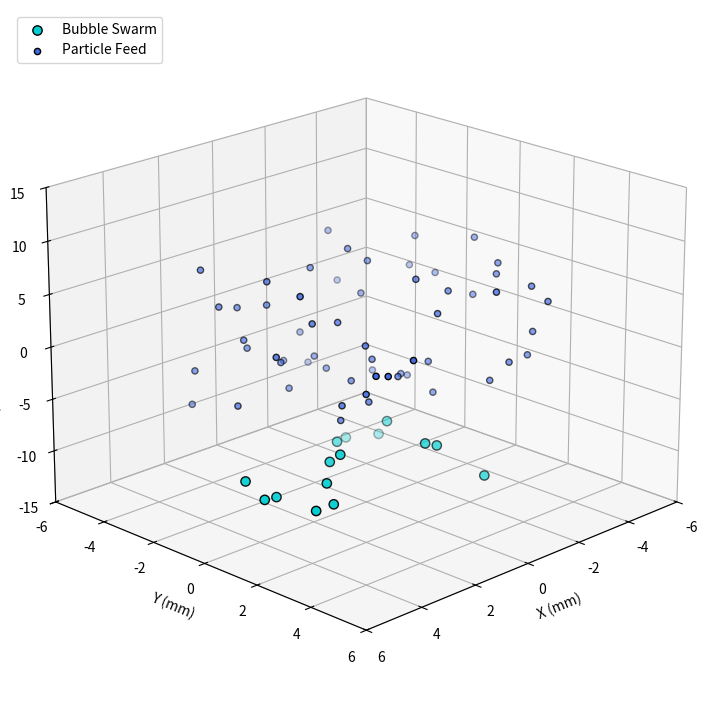

The matplotlib source for this figure:
import numpy as np
import matplotlib.pyplot as plt
import matplotlib.animation as animation
from mpl_toolkits.mplot3d import Axes3D

# --- Physical Parameters (SI Units: Meters, Seconds, Kg) ---
DT = 0.0015
NUM_STEPS = 350

# Entity Counts
NUM_BUBBLES = 15
NUM_PARTICLES = 60

# Dimensions
BUBBLE_RADIUS = 0.0005    # 0.5 mm
PARTICLE_RADIUS = 0.00015 # 0.15 mm

# Strong Hydrophobicity Parameters
HYDROPHOBIC_RANGE = 0.0002  # Enhanced 0.20 mm attraction zone
CAPTURE_THRESHOLD = BUBBLE_RADIUS + PARTICLE_RADIUS + HYDROPHOBIC_RANGE

# High-Intensity Turbulence Parameters
TURB_INTENSITY_BUBBLE = 0.12
TURB_INTENSITY_PARTICLE = 0.07
TAU_BUBBLE = 0.015
TAU_PARTICLE = 0.008

# --- State Arrays Setup (Vectorized Architecture) ---
np.random.seed(42)

# Bubbles Initialization
bubble_pos = np.zeros((NUM_BUBBLES, 3))
bubble_pos[:, 0] = np.random.uniform(-0.003, 0.003, NUM_BUBBLES) # X dispersion
bubble_pos[:, 1] = np.random.uniform(-0.003, 0.003, NUM_BUBBLES) # Y dispersion
bubble_pos[:, 2] = np.random.uniform(-0.014, -0.010, NUM_BUBBLES) # Z bottom pool
bubble_vel = np.zeros((NUM_BUBBLES, 3))

bubble_terminal_v = np.random.uniform(0.10, 0.14, NUM_BUBBLES)
bubble_buoyancy_accel = 9.81 * np.random.uniform(1.3, 1.7, NUM_BUBBLES)

# Particles Initialization
particle_pos = np.zeros((NUM_PARTICLES, 3))
particle_pos[:, 0] = np.random.uniform(-0.004, 0.004, NUM_PARTICLES)
particle_pos[:, 1] = np.random.uniform(-0.004, 0.004, NUM_PARTICLES)
particle_pos[:, 2] = np.random.uniform(-0.006, 0.008, NUM_PARTICLES) # Spread throughout column
particle_vel = np.zeros((NUM_PARTICLES, 3))

# Attachment Trackers: -1 means free, >= 0 indicates index of owner bubble
particle_attached_to = np.full(NUM_PARTICLES, -1, dtype=int)
particle_phi = np.zeros(NUM_PARTICLES)
particle_theta = np.zeros(NUM_PARTICLES)

# History storage for trajectories
bubble_histories = [[] for _ in range(NUM_BUBBLES)]
particle_histories = [[] for _ in range(NUM_PARTICLES)]

# --- Set up 3D Canvas ---
fig = plt.figure(figsize=(12, 9))
ax = fig.add_subplot(111, projection='3d')
ax.view_init(elev=20, azim=45)

# Render initial positions
bubble_scatters = ax.scatter(bubble_pos[:, 0]*1000, bubble_pos[:, 1]*1000, bubble_pos[:, 2]*1000,
                             color='darkturquoise', s=45, edgecolors='black', label='Bubble Swarm', zorder=4)

particle_scatters = ax.scatter(particle_pos[:, 0]*1000, particle_pos[:, 1]*1000, particle_pos[:, 2]*1000,
                               color='royalblue', s=20, edgecolors='black', label='Particle Feed', zorder=5)

# Setup trajectory lines arrays
bubble_lines = [ax.plot([], [], [], color='deepskyblue', lw=1.0, alpha=0.4)[0] for _ in range(NUM_BUBBLES)]
particle_lines = [ax.plot([], [], [], color='crimson', linestyle='--', lw=0.8, alpha=0.4)[0] for _ in range(NUM_PARTICLES)]

# Format Plot Box
ax.set_xlim([-6.0, 6.0])
ax.set_ylim([-6.0, 6.0])
ax.set_zlim([-15, 15])
ax.set_xlabel('X (mm)')
ax.set_ylabel('Y (mm)')
ax.set_zlabel('Z (mm / Rise Height)')
#ax.set_title('Turbulent Multi-Phase Flotation Column (Vectorized Swarm)')
ax.legend(loc='upper left')
ax.grid(True, linestyle=':', alpha=0.5)

# --- Animation Loop ---
def update(frame):
    global bubble_pos, bubble_vel, particle_pos, particle_vel, particle_attached_to, particle_phi, particle_theta

    # Generate spatial stochastic white noise blocks
    noise_b = np.random.normal(0, 1, (NUM_BUBBLES, 3))
    noise_p = np.random.normal(0, 1, (NUM_PARTICLES, 3))

    # 1. Vectorized Bubble Kinematics
    z_below_terminal = bubble_vel[:, 2] < bubble_terminal_v
    bubble_vel[z_below_terminal, 2] += bubble_buoyancy_accel[z_below_terminal] * DT
    bubble_vel[~z_below_terminal, 2] = bubble_terminal_v[~z_below_terminal]

    # Apply turbulent random walk differential to bubbles
    bubble_vel += (-bubble_vel / TAU_BUBBLE) * DT + (TURB_INTENSITY_BUBBLE * np.sqrt(DT) * noise_b)
    bubble_pos += bubble_vel * DT

    # 2. Vectorized Free Particle Kinematics
    free_mask = (particle_attached_to == -1)
    if np.any(free_mask):
        particle_vel[free_mask] += (-particle_vel[free_mask] / TAU_PARTICLE) * DT + (TURB_INTENSITY_PARTICLE * np.sqrt(DT) * noise_p[free_mask])
        particle_pos[free_mask] += particle_vel[free_mask] * DT

    # 3. Vectorized Proximity Collision Testing
    if np.any(free_mask):
        free_indices = np.where(free_mask)[0]
        # Compare distance matrix fields using broad-casting hooks
        # Shape: (NUM_FREE_PARTICLES, NUM_BUBBLES, 3)
        diff = particle_pos[free_mask, np.newaxis, :] - bubble_pos[np.newaxis, :, :]
        distances = np.linalg.norm(diff, axis=2) # Shape: (NUM_FREE_PARTICLES, NUM_BUBBLES)

        # Look for minimum distance matches below the hydrophobicity ceiling
        for i, p_idx in enumerate(free_indices):
            closest_b_idx = np.argmin(distances[i])
            if distances[i, closest_b_idx] <= CAPTURE_THRESHOLD:
                # Intercept established
                particle_attached_to[p_idx] = closest_b_idx
                rel_vec = diff[i, closest_b_idx]
                dist = distances[i, closest_b_idx]
                
                # Assign static lock parameters
                particle_phi[p_idx] = np.arccos(np.clip(rel_vec[2] / (dist + 1e-9), -1.0, 1.0))
                particle_theta[p_idx] = np.mod(np.arctan2(rel_vec[1], rel_vec[0]), 2 * np.pi)

    # 4. Vectorized Attached Particle Constraints
    attached_mask = (particle_attached_to >= 0)
    if np.any(attached_mask):
        b_indices = particle_attached_to[attached_mask]
        total_r = BUBBLE_RADIUS + PARTICLE_RADIUS
        
        phi_vals = particle_phi[attached_mask]
        theta_vals = particle_theta[attached_mask]
        
        # Reposition items instantly tracking parent bubble shell coordinates
        particle_pos[attached_mask, 0] = bubble_pos[b_indices, 0] + total_r * np.sin(phi_vals) * np.cos(theta_vals)
        particle_pos[attached_mask, 1] = bubble_pos[b_indices, 1] + total_r * np.sin(phi_vals) * np.sin(theta_vals)
        particle_pos[attached_mask, 2] = bubble_pos[b_indices, 2] + total_r * np.cos(phi_vals)

    # 5. Document History Trajectories & Render Frame
    bubble_scatters._offsets3d = (bubble_pos[:, 0]*1000, bubble_pos[:, 1]*1000, bubble_pos[:, 2]*1000)
    
    p_colors = np.where(particle_attached_to >= 0, 'crimson', 'royalblue')
    particle_scatters.set_color(p_colors)
    particle_scatters._offsets3d = (particle_pos[:, 0]*1000, particle_pos[:, 1]*1000, particle_pos[:, 2]*1000)

    # Draw trajectories
    for b in range(NUM_BUBBLES):
        bubble_histories[b].append(bubble_pos[b] * 1000)
        b_t = np.array(bubble_histories[b])
        bubble_lines[b].set_data(b_t[:, 0], b_t[:, 1])
        bubble_lines[b].set_3d_properties(b_t[:, 2])

    for p in range(NUM_PARTICLES):
        particle_histories[p].append(particle_pos[p] * 1000)
        p_t = np.array(particle_histories[p])
        particle_lines[p].set_data(p_t[:, 0], p_t[:, 1])
        particle_lines[p].set_3d_properties(p_t[:, 2])

    return bubble_scatters, particle_scatters

# --- Execute Animation ---
ani = animation.FuncAnimation(fig, update, frames=NUM_STEPS, interval=15, blit=False)
plt.show()
